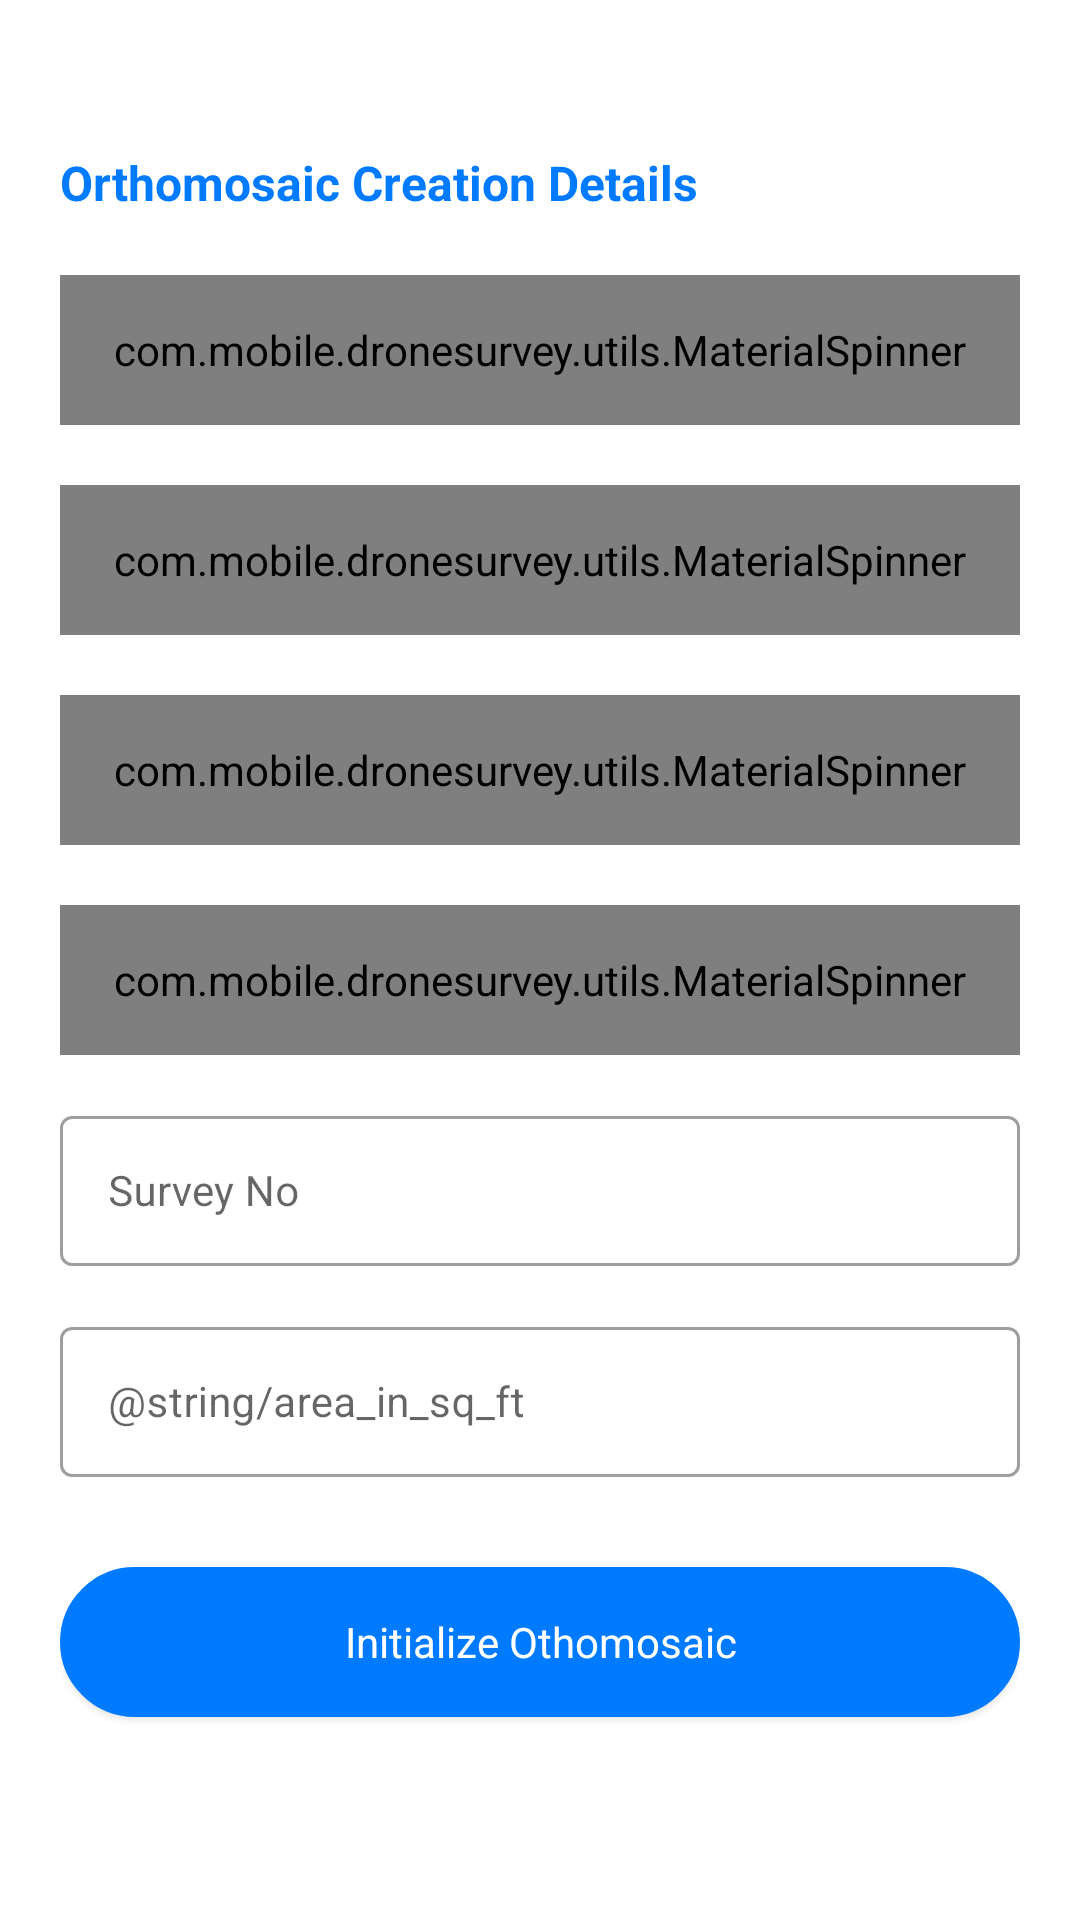

Here is an Android app screen rendered from its layout file. Give the layout XML and the strings, colors and styles it references.
<!-- AndroidManifest.xml: application theme Theme.DroneSurvey -->
<!-- res/layout/activity_location_filter.xml -->
<?xml version="1.0" encoding="utf-8"?>
<layout xmlns:android="http://schemas.android.com/apk/res/android"
    xmlns:app="http://schemas.android.com/apk/res-auto"
    xmlns:tools="http://schemas.android.com/tools">

    <androidx.core.widget.NestedScrollView
        android:layout_width="match_parent"
        android:layout_height="match_parent"
        android:fillViewport="true">

        <androidx.constraintlayout.widget.ConstraintLayout
            android:layout_width="match_parent"
            android:layout_height="@dimen/_0sdp"
            android:padding="@dimen/_20sdp"
            >

            <androidx.constraintlayout.widget.ConstraintLayout
                android:id="@+id/ll_root"
                android:layout_width="match_parent"
                android:layout_height="match_parent"
                app:layout_constraintStart_toStartOf="parent"
                app:layout_constraintEnd_toEndOf="parent"
                android:background="@drawable/app_bg">



                <androidx.appcompat.widget.AppCompatTextView
                    android:id="@+id/title"
                    style="@style/text_16sp_regular"
                    android:textColor="@color/colorPrimary"
                    android:textStyle="bold"
                    android:layout_marginTop="@dimen/_30sdp"
                    app:layout_constraintStart_toStartOf="parent"
                    app:layout_constraintTop_toTopOf="parent"
                    android:text="@string/othomosaic_label"/>


                <com.mobile.dronesurvey.utils.MaterialSpinner
                    android:id="@+id/spn_district"
                    style="@style/Widget.MaterialComponents.TextInputLayout.OutlinedBox"
                    android:layout_width="match_parent"
                    android:layout_height="@dimen/_50sdp"
                    android:layout_marginTop="@dimen/_20sdp"
                    android:background="@color/white"
                    android:hint="@string/select_district"
                    app:layout_constraintStart_toStartOf="parent"
                    app:layout_constraintTop_toBottomOf="@+id/title"
                    app:spinnerMode="dropdown" />

                    <com.mobile.dronesurvey.utils.MaterialSpinner
                        android:id="@+id/spn_taluk"
                        android:layout_width="match_parent"
                        android:layout_height="@dimen/_50sdp"
                        android:layout_marginTop="@dimen/_20sdp"
                        android:background="@color/white"
                        app:layout_constraintTop_toBottomOf="@+id/spn_district"
                        style="@style/Widget.MaterialComponents.TextInputLayout.OutlinedBox"
                        android:hint="@string/select_taluk"
                        app:spinnerMode="dropdown"/>

                    <com.mobile.dronesurvey.utils.MaterialSpinner
                        android:id="@+id/spn_village"
                        android:layout_width="match_parent"
                        android:layout_height="@dimen/_50sdp"
                        android:layout_marginTop="@dimen/_20sdp"
                        android:background="@color/white"
                        app:layout_constraintTop_toBottomOf="@+id/spn_taluk"
                        style="@style/Widget.MaterialComponents.TextInputLayout.OutlinedBox"
                        android:hint="@string/select_village"
                        app:spinnerMode="dropdown"/>

                    <com.mobile.dronesurvey.utils.MaterialSpinner
                        android:id="@+id/spn_grampanchayat"
                        android:layout_width="match_parent"
                        android:layout_height="@dimen/_50sdp"
                        android:layout_marginTop="@dimen/_20sdp"
                        android:background="@color/white"
                        app:layout_constraintTop_toBottomOf="@+id/spn_village"
                        style="@style/Widget.MaterialComponents.TextInputLayout.OutlinedBox"
                        android:hint="@string/select_gram_panchayat"
                        app:spinnerMode="dropdown"/>

                    <com.google.android.material.textfield.TextInputLayout
                        android:id="@+id/ll_surveyno"
                        style="@style/TextInputStyle"
                        android:layout_width="@dimen/_0sdp"
                        app:layout_constraintHorizontal_bias="0.5"
                        android:layout_marginBottom="@dimen/_15sdp"
                        android:contentDescription="@string/survey_no"
                        app:layout_constraintStart_toStartOf="parent"
                        app:layout_constraintEnd_toEndOf="parent"
                        app:layout_constraintTop_toBottomOf="@+id/spn_grampanchayat"
                        app:layout_constraintVertical_chainStyle="packed">

                        <androidx.appcompat.widget.AppCompatEditText
                            android:id="@+id/ed_surveyno"
                            style="@style/editText_14sp_regular_width"
                            android:imeOptions="actionNext"
                            android:inputType="text"
                            android:singleLine="true"
                            android:hint="@string/survey_no"
                            app:layout_constraintEnd_toEndOf="@id/endGuideline"
                            app:layout_constraintStart_toStartOf="@id/startGuideline"
                            app:layout_constraintVertical_chainStyle="packed"
                            />
                    </com.google.android.material.textfield.TextInputLayout>

                    <com.google.android.material.textfield.TextInputLayout
                        android:id="@+id/ll_sqft"
                        style="@style/TextInputStyle"
                        android:layout_width="@dimen/_0sdp"
                        app:layout_constraintHorizontal_bias="0.5"
                        android:layout_marginBottom="@dimen/_15sdp"
                        app:layout_constraintStart_toStartOf="parent"
                        app:layout_constraintEnd_toEndOf="parent"
                        android:contentDescription="@string/area_in_sq_ft"
                        app:layout_constraintTop_toBottomOf="@+id/ll_surveyno"
                        app:layout_constraintVertical_chainStyle="packed">

                        <androidx.appcompat.widget.AppCompatEditText
                            android:id="@+id/ed_sqft"
                            style="@style/editText_14sp_regular_width"
                            android:imeOptions="actionNext"
                            android:inputType="text"
                            android:singleLine="true"
                            android:hint="@string/area_in_sq_ft"
                            app:layout_constraintEnd_toEndOf="@id/endGuideline"
                            app:layout_constraintStart_toStartOf="@id/startGuideline"
                            app:layout_constraintVertical_chainStyle="packed"
                            />
                    </com.google.android.material.textfield.TextInputLayout>


                <androidx.appcompat.widget.AppCompatButton
                    android:id="@+id/btn_initialize"
                    style="@style/fill_rectangle_button"
                    android:imeOptions="actionNext"
                    android:layout_marginTop="@dimen/_30sdp"
                    android:paddingTop="@dimen/_10sdp"
                    android:paddingBottom="@dimen/_10sdp"
                    android:text="@string/initialize_othomosaic"
                    android:textAllCaps="false"
                    app:layout_constraintStart_toStartOf="parent"
                    app:layout_constraintEnd_toEndOf="parent"
                    app:layout_constraintTop_toBottomOf="@id/ll_sqft" />




            </androidx.constraintlayout.widget.ConstraintLayout>
        </androidx.constraintlayout.widget.ConstraintLayout>
    </androidx.core.widget.NestedScrollView>
</layout>
<!-- resources referenced by this layout -->
<resources>
  <color name="colorPrimary">#007BFF</color>
  <color name="white">#FFFFFFFF</color>
  <dimen name="_0sdp">0dp</dimen>
  <dimen name="_10sdp">10.00dp</dimen>
  <dimen name="_15sdp">15.00dp</dimen>
  <dimen name="_20sdp">20.00dp</dimen>
  <dimen name="_30sdp">30.00dp</dimen>
  <dimen name="_50sdp">50.00dp</dimen>
  <!-- drawable app_bg (drawable) -->
  <?xml version="1.0" encoding="utf-8"?>
  <shape xmlns:android="http://schemas.android.com/apk/res/android"
      android:shape="rectangle" >
      
      <gradient
          android:type="linear"
          android:angle="135"
          android:startColor="@color/white"
          android:endColor="@color/white" />
  </shape>
  <string name="initialize_othomosaic">Initialize Othomosaic</string>
  <string name="othomosaic_label">Orthomosaic Creation Details</string>
  <string name="select_district">Select District</string>
  <string name="select_taluk">Select Taluk</string>
  <string name="select_village">Select Village</string>
  <string name="survey_no">Survey No</string>
  <style name="TextInputStyle" parent="Widget.MaterialComponents.TextInputLayout.OutlinedBox">
          <item name="boxBackgroundColor">@color/white</item>
          <item name="android:layout_width">match_parent</item>
          <item name="android:layout_height">wrap_content</item>
          <item name="android:layout_marginTop">@dimen/_15sdp</item>
      </style>
  <style name="editText_14sp_regular_width" parent="font_regular">
          <item name="android:textSize">@dimen/_14sdp</item>
          <item name="android:textStyle">normal</item>
          <item name="android:textColor">@color/text_color</item>
          <item name="android:layout_width">match_parent</item>
          <item name="android:layout_height">@dimen/_50sdp</item>
          <item name="android:paddingStart">@dimen/_10sdp</item>
          <item name="android:paddingEnd">@dimen/_10sdp</item>
      </style>
  <style name="fill_rectangle_button" parent="font_regular">
          <item name="android:layout_width">@dimen/_0sdp</item>
          <item name="android:layout_height">@dimen/_50sdp</item>
          <item name="android:paddingLeft">@dimen/_10sdp</item>
          <item name="android:paddingRight">@dimen/_10sdp</item>
          <item name="android:gravity">center</item>
          <item name="android:textSize">@dimen/_14sdp</item>
          <item name="android:textColor">@color/white</item>
          <item name="android:background">@drawable/button_fillcolor</item>
      </style>
  <style name="text_16sp_regular" parent="font_regular">
          <item name="android:textSize">@dimen/_16sdp</item>
          <item name="android:textStyle">normal</item>
          <item name="android:textColor">@color/text_color</item>
          <item name="android:layout_width">wrap_content</item>
          <item name="android:layout_height">wrap_content</item>
      </style>
  <style name="font_regular">
          <item name="fontFamily">@font/roboto_regular</item>
      </style>
  <dimen name="_14sdp">14.00dp</dimen>
  <color name="text_color">#000000</color>
  <!-- drawable button_fillcolor (drawable) -->
  <?xml version="1.0" encoding="utf-8"?>
  <shape xmlns:android="http://schemas.android.com/apk/res/android"
      android:shape="rectangle">
      <gradient android:startColor="@color/colorPrimary"
          android:endColor="@color/colorPrimary"
          android:angle="90" />
      <stroke android:width="4dp" android:color="@color/colorPrimary" />
      <corners
          android:topLeftRadius="@dimen/_24sdp"
          android:topRightRadius="@dimen/_24sdp"
          android:bottomLeftRadius="@dimen/_24sdp"
          android:bottomRightRadius="@dimen/_24sdp"/>
  </shape>
  <dimen name="_16sdp">16.00dp</dimen>
  <color name="colorPrimaryDark">#007BFF</color>
  <color name="teal_200">#FF03DAC5</color>
  <color name="teal_700">#FF018786</color>
  <color name="black">#FF000000</color>
  <color name="grey_color">#757272</color>
  <dimen name="_24sdp">24.00dp</dimen>
</resources>
